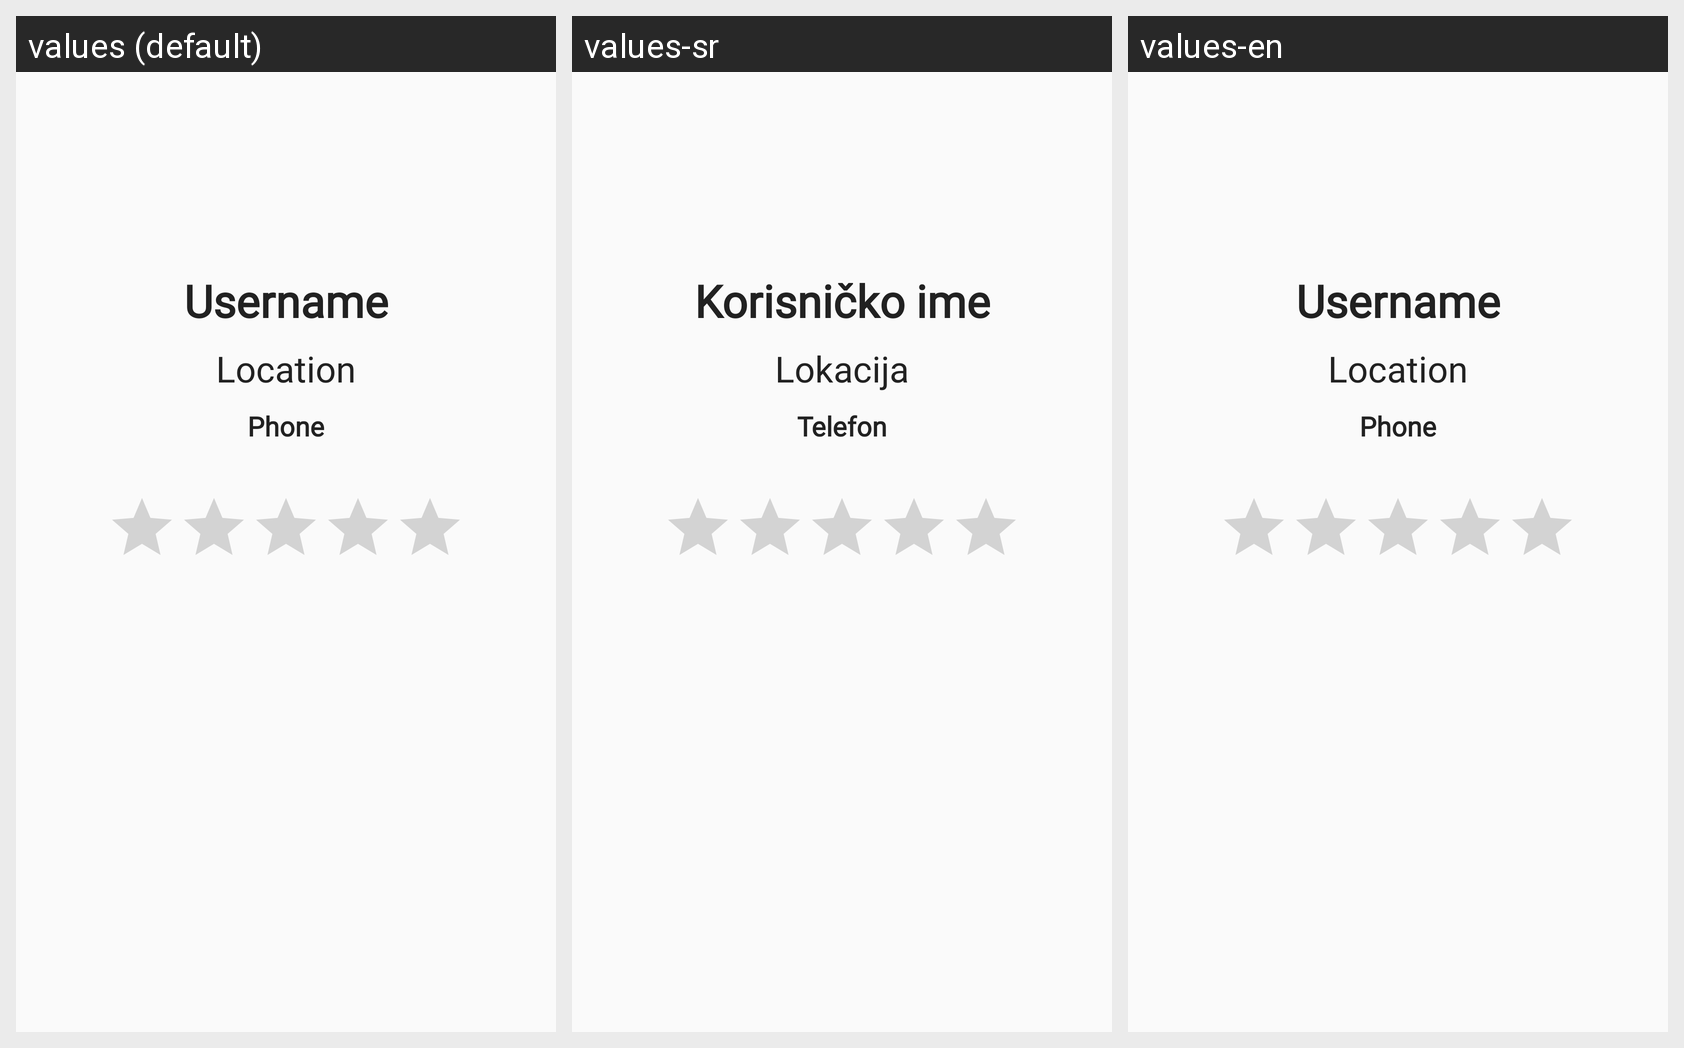

Translations of the strings shown on this Android screen, per locale in the grid:
Android screen res/layout/fragment_mojioglasi.xml rendered under 3 locales, left to right: values (default), values-sr, values-en. Device: Nexus 5 (rendered at 1080×1920; each locale shown at half size, 540×960, under a caption strip naming it); theme AppTheme.
Strings drawn on this screen, with the default value and each locale's value (text and hints the layout hard-codes, and strings that could not be matched under every locale, appear in the picture but are not listed):

lokacija
  values: Location
  values-sr: Lokacija
  values-en: Location

username
  values: Username
  values-sr: Korisničko ime
  values-en: Username  [not translated; the default value is used]

phone
  values: Phone
  values-sr: Telefon
  values-en: Phone  [not translated; the default value is used]
